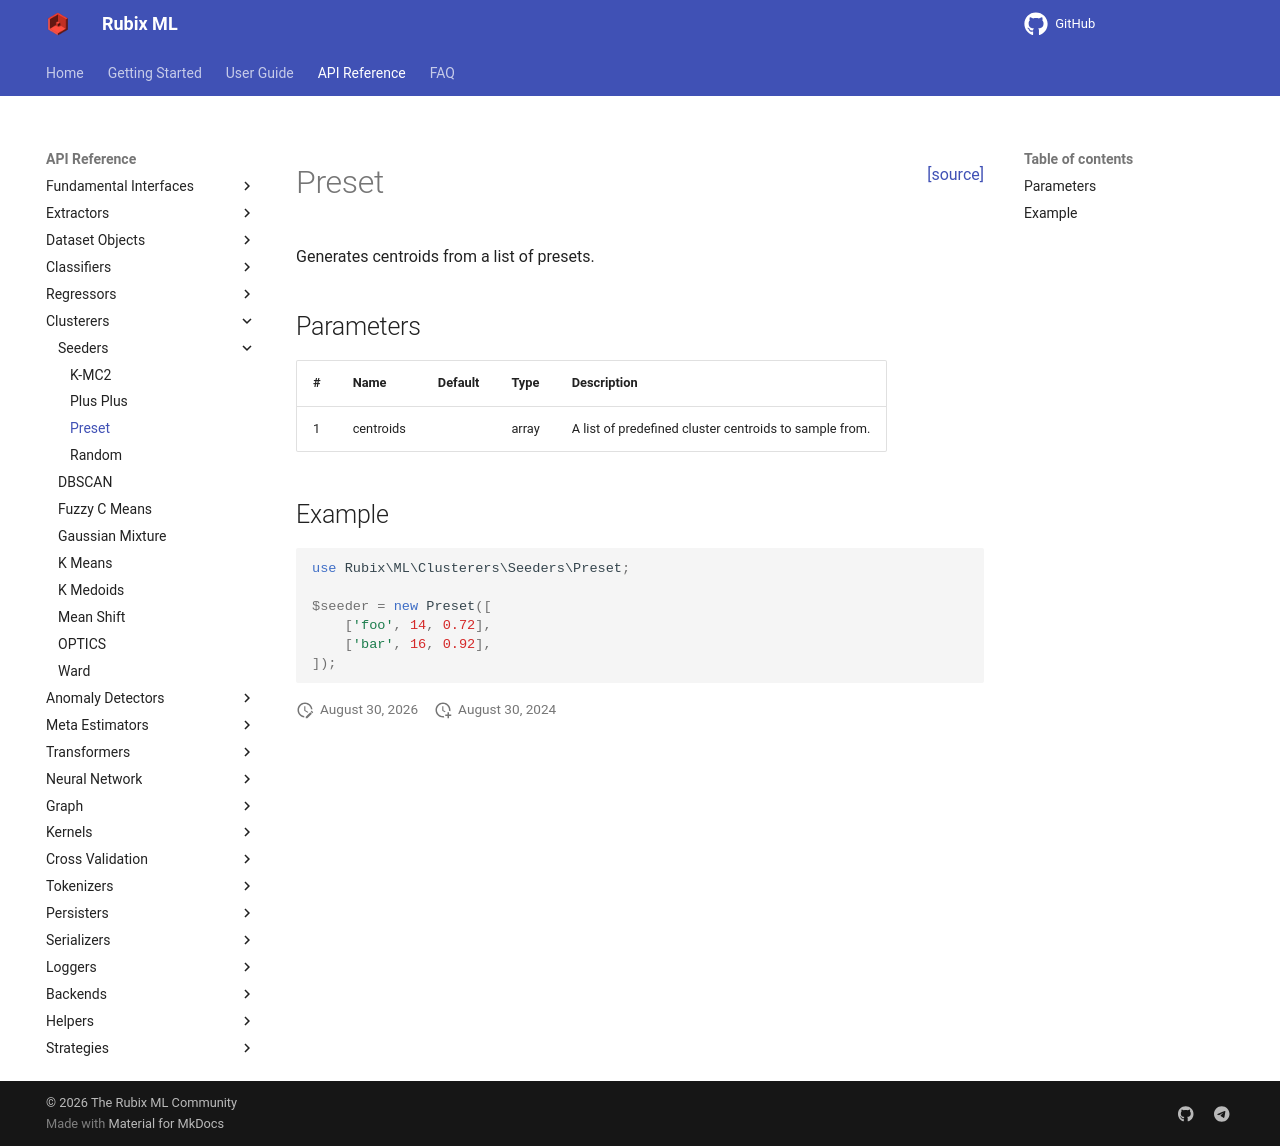

repository: RubixML/ML · page: 3.0/clusterers/seeders/preset.html · generator: mkdocs

<span style="float:right;"><a href="https://github.com/RubixML/ML/blob/master/src/Clusterers/Seeders/Preset.php">[source]</a></span>

# Preset

Generates centroids from a list of presets.

## Parameters

| # | Name | Default | Type | Description |
| --- | --- | --- | --- | --- |
| 1 | centroids | | array | A list of predefined cluster centroids to sample from. |

## Example

```php
use Rubix\ML\Clusterers\Seeders\Preset;

$seeder = new Preset([
    ['foo', 14, 0.72],
    ['bar', 16, 0.92],
]);
```
